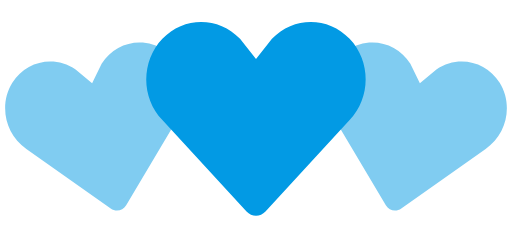
t = 0.00 s
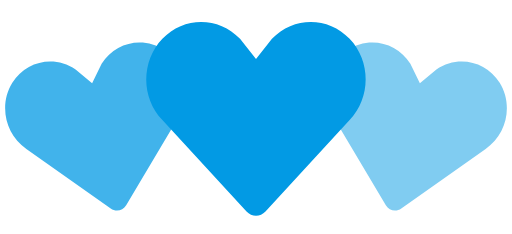
t = 0.35 s
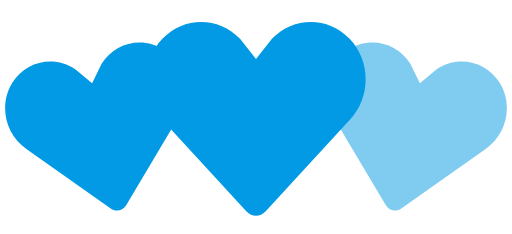
t = 0.70 s
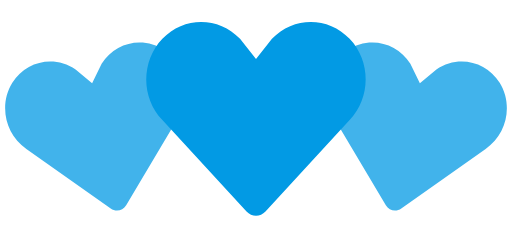
t = 1.05 s
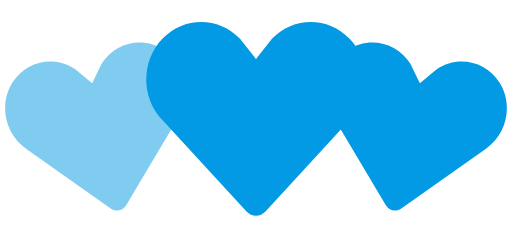
t = 1.40 s
t = 1.75 s: frame unchanged from t = 1.05 s, image omitted

The animated SVG that drew these frames (rendered in a browser with its animation timeline set to each time). Animation: 2 SMIL elements (animate=2); one cycle of 2.10 s, repeats indefinitely.

<svg width="100%" height="100%" viewBox="0 0 140 64" xmlns="http://www.w3.org/2000/svg" fill="#029ae4">
    <path d="M30.262 57.02L7.195 40.723c-5.84-3.976-7.56-12.06-3.842-18.063 3.715-6 11.467-7.65 17.306-3.68l4.52 3.76 2.6-5.274c3.717-6.002 11.47-7.65 17.305-3.68 5.84 3.97 7.56 12.054 3.842 18.062L34.49 56.118c-.897 1.512-2.793 1.915-4.228.9z" fill-opacity=".5">
        <animate attributeName="fill-opacity"
             begin="0s" dur="1.4s"
             values="0.5;1;0.5"
             calcMode="linear"
             repeatCount="indefinite" />
    </path>
    <path d="M105.512 56.12l-14.44-24.272c-3.716-6.008-1.996-14.093 3.843-18.062 5.835-3.97 13.588-2.322 17.306 3.68l2.6 5.274 4.52-3.76c5.84-3.97 13.592-2.32 17.307 3.68 3.718 6.003 1.998 14.088-3.842 18.064L109.74 57.02c-1.434 1.014-3.33.61-4.228-.9z" fill-opacity=".5">
        <animate attributeName="fill-opacity"
             begin="0.7s" dur="1.4s"
             values="0.5;1;0.5"
             calcMode="linear"
             repeatCount="indefinite" />
    </path>
    <path d="M67.408 57.834l-23.01-24.98c-5.864-6.15-5.864-16.108 0-22.248 5.86-6.14 15.37-6.14 21.234 0L70 16.168l4.368-5.562c5.863-6.14 15.375-6.14 21.235 0 5.863 6.14 5.863 16.098 0 22.247l-23.007 24.98c-1.43 1.556-3.757 1.556-5.188 0z" />
</svg>
